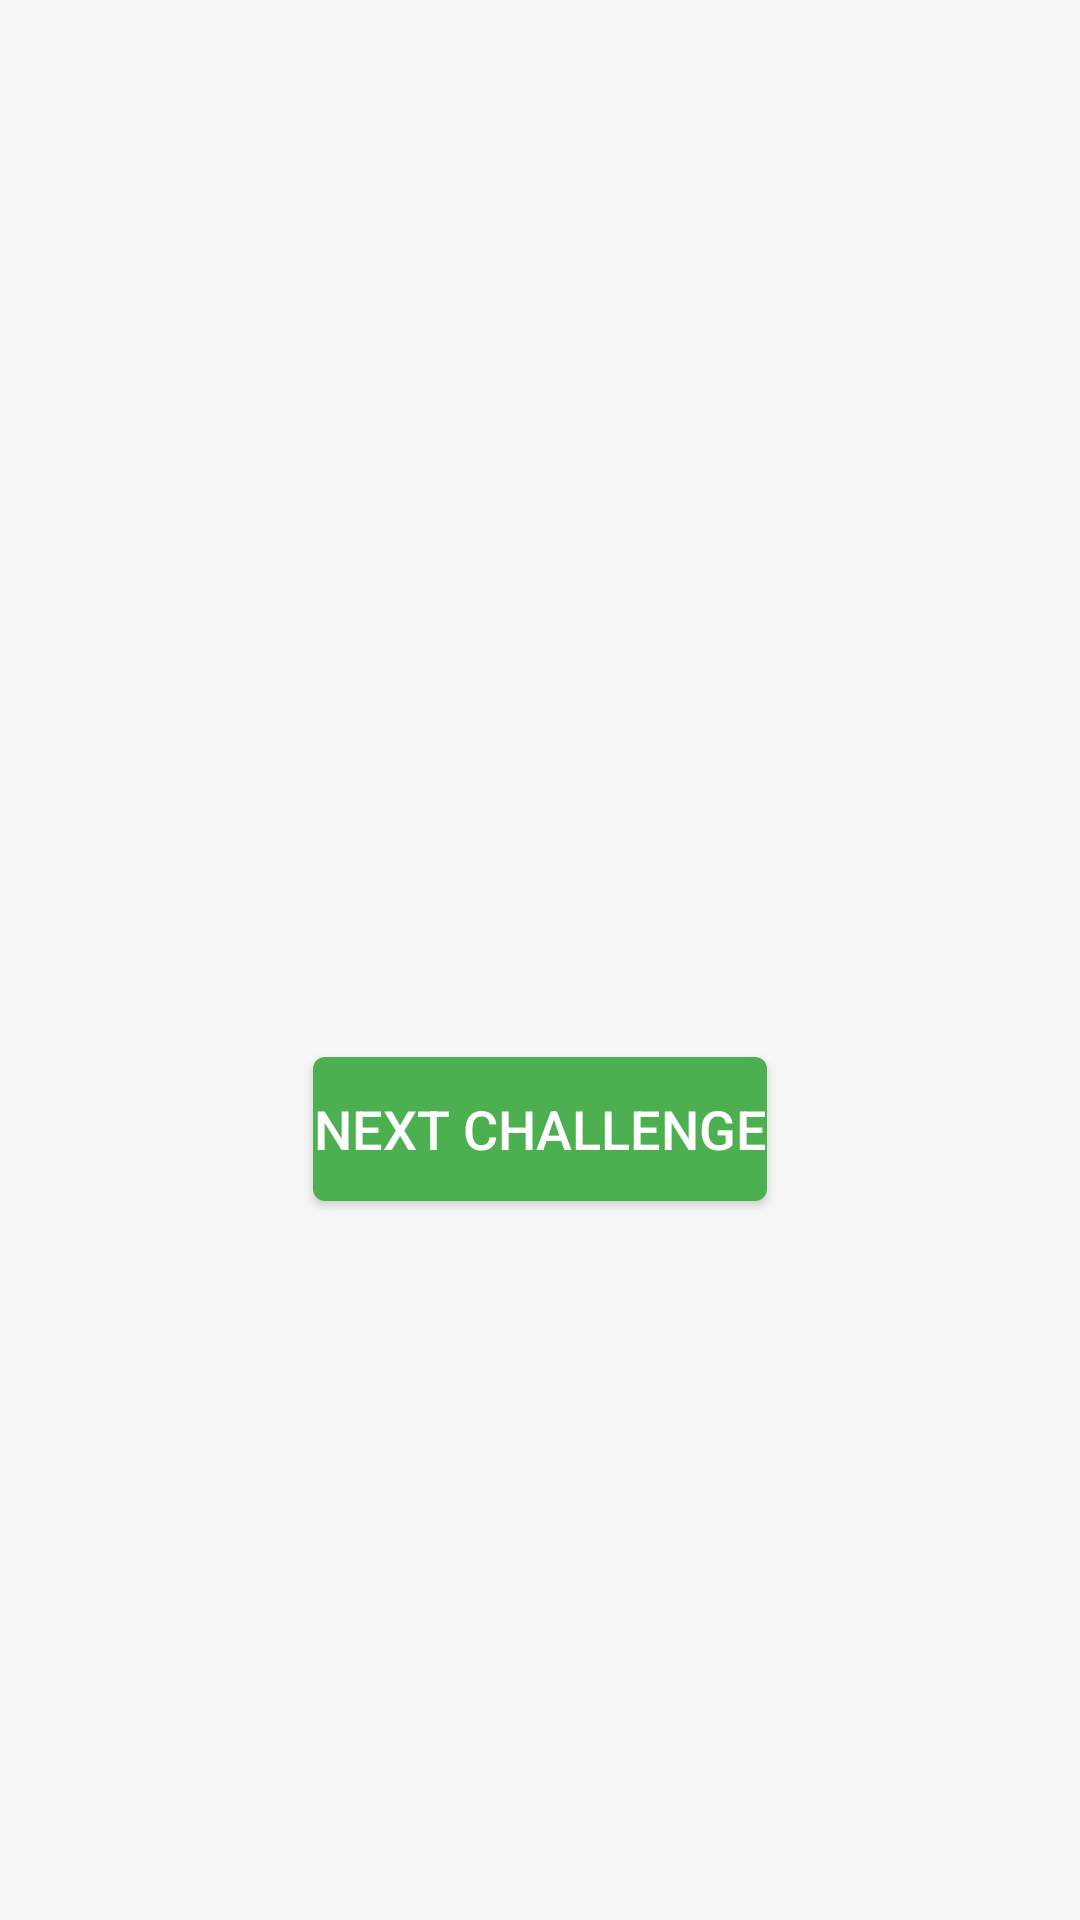

Layout XML and referenced resources for this Android screen:
<!-- AndroidManifest.xml: application theme Theme.PledgePlanet -->
<!-- res/layout/activity_reward.xml -->
<?xml version="1.0" encoding="utf-8"?>
<LinearLayout xmlns:android="http://schemas.android.com/apk/res/android"
    xmlns:app="http://schemas.android.com/apk/res-auto"

    android:layout_width="match_parent"
    android:layout_height="match_parent"
    android:background="@color/reward_background"
    android:gravity="center"
    android:orientation="vertical"
    android:padding="16dp">



    
    <TextView
        android:id="@+id/reward_text_view"
        android:layout_width="wrap_content"
        android:layout_height="wrap_content"
        android:layout_marginTop="16dp"
        android:textColor="@color/reward_text_color"
        android:textSize="24sp"
        android:textStyle="bold" />

    
    <LinearLayout
        android:layout_width="wrap_content"
        android:layout_height="wrap_content"
        android:layout_marginTop="16dp"
        android:orientation="horizontal">

        <ImageView
            android:id="@+id/coin_icon"
            android:layout_width="24dp"
            android:layout_height="24dp"
          />

        <TextView
            android:id="@+id/coin_text_view"
            android:layout_width="wrap_content"
            android:layout_height="wrap_content"
            android:textColor="@color/reward_text_color"
            android:textSize="18sp"
            android:textStyle="bold" />



    </LinearLayout>

    
    <Button
        android:id="@+id/next_button"
        android:layout_width="wrap_content"
        android:layout_height="wrap_content"
        android:layout_marginTop="24dp"
        android:background="@drawable/next_button_background"
        android:text="Next Challenge"
        android:textColor="@color/next_button_text_color"
        android:textSize="18sp" />

</LinearLayout>
<!-- resources referenced by this layout -->
<resources>
  <color name="next_button_text_color">#FFFFFF</color>
  <color name="reward_background">#F7F7F7</color>
  <color name="reward_text_color">#333333</color>
  <!-- drawable next_button_background (drawable) -->
  <?xml version="1.0" encoding="utf-8"?>
  <shape xmlns:android="http://schemas.android.com/apk/res/android"
      android:shape="rectangle">
      <corners android:radius="4dp" />
      <solid android:color="@color/next_button_background_color" />
  </shape>
  <style name="Theme.PledgePlanet" parent="Base.Theme.PledgePlanet" />
  <color name="next_button_background_color">#4CAF50</color>
  <style name="Base.Theme.PledgePlanet" parent="Theme.Material3.DayNight.NoActionBar">
          
          
      </style>
</resources>
